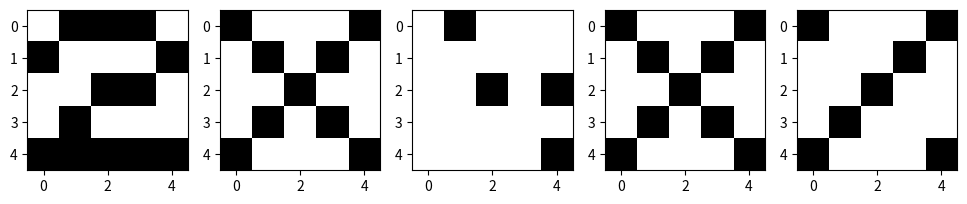

This chart was generated by the following Python code:
import numpy as np
import matplotlib.pyplot as plt

class HopfieldNetwork:
    def __init__(self, pattern_size):
        self.pattern_size = pattern_size
        self.weights = np.zeros((pattern_size, pattern_size))


    def train(self, patterns):
        patterns = [[-1 if x == 0 else x for x in pattern] for pattern in patterns] #0 -> -1
        for pattern in patterns:
            pattern = np.array(pattern).reshape(-1, 1)
            new_weights = np.dot(pattern, pattern.T)   #vynásobím pattern s transponovaným patternem
            new_weights = new_weights.astype(float)    #explicitly cast the result to float
            new_weights -= np.eye(self.pattern_size)   #odečtu jednotkovou maticí
            self.weights += new_weights


    def recover_sync(self, pattern, max_iter=20):
        pattern = [-1 if x == 0 else x for x in pattern]    #pro jistotu, kdybych zapomněl u patternů změnit 0 na -1

        for _ in range(max_iter):
            new_pattern = np.sign(np.dot(self.weights, pattern))    #vynásobení sloupce vah s patternem
            if np.array_equal(new_pattern, pattern):        #když se pattern nemeni, tak ho vrátím
                result = [0 if x == -1 else x for x in new_pattern]
                return result
            pattern = new_pattern
        
        result = [0 if x == -1 else x for x in new_pattern]
        return result


    def recover_async(self, pattern, max_iter=30, stop_iter=10): 
        pattern = [-1 if x == 0 else x for x in pattern]
        not_changed = 0
        new_pattern = pattern.copy()
        for _ in range(max_iter):
            index = np.random.randint(0, len(self.weights)) #náhodný index v rozmezí počtu vah
            activation = np.sign(np.dot(self.weights[:,index], pattern))
            pattern[index] = activation

            if np.array_equal(pattern, new_pattern):        #když se pattern nemeni, tak ho vrátím
                not_changed += 1
            else:
                new_pattern = pattern.copy()
                not_changed = 0

            if not_changed == stop_iter:
                print(f"\nPattern not changing for {stop_iter} iterations, returning current pattern, TOTAL ITERATIONS: {_}")
                pattern = [0 if x == -1 else x for x in pattern]
                return pattern

        pattern = [0 if x == -1 else x for x in pattern]
        return pattern

def pattern_to_image(pattern):
    image = np.array(pattern).reshape(int(np.sqrt(len(pattern))), -1)
    image = np.where(image == 0, 255, 0)
    return image
    
if __name__ == "__main__":
    patterns = [
        [0,1,1,1,0,
        1,0,0,0,1,
        0,0,1,1,0,
        0,1,0,0,0,
        1,1,1,1,1],
        [1,0,0,0,1,
         0,1,0,1,0,
         0,0,1,0,0,
         0,1,0,1,0,
         1,0,0,0,1]
    ]
    recover_pattern = [
        0,1,0,0,0,
        0,0,0,0,0,
        0,0,1,0,1,
        0,0,0,0,0,
        0,0,0,0,1
    ]
    """
    patterns = [
        [1, 1, 0,
         1, 1, 0,
         0, 0, 0],
        [0, 1, 1,
         0, 1, 1,
         0, 0, 0]
    ]

    #Pattern that will not work on synchronous recovery (it will not recover the pattern correctly)
    recover_pattern = [
        1, 0, 1,
        1, 0, 1,
        0, 0, 0
    ]
    """

    """
    recover_pattern = [
        1, 0, 1,
        1, 0, 0,
        0, 0, 0
    ]
    """


    hopfield_net = HopfieldNetwork(pattern_size=len(patterns[0]))
    hopfield_net.train(patterns)

    # Recover using synchronous update
    recovered_pattern_sync = hopfield_net.recover_sync(recover_pattern,max_iter=100)
    #print("Recovered pattern (synchronous):\n", recovered_pattern_sync)

    #Recover using asynchronous update
    recovered_pattern_async = hopfield_net.recover_async(recover_pattern,max_iter=100,stop_iter=20) #stop_iter => když se nemění pattern po 10 iteracích, tak ho vrátím
    #print("Recovered pattern (asynchronous):\n", recovered_pattern_async)

    # Display patterns as images
    fig, axs = plt.subplots(1, len(patterns)+3, figsize=(12, 4))
    for i, pattern in enumerate(patterns):
        image = pattern_to_image(pattern)
        axs[i].imshow(image, cmap='gray')

    image = pattern_to_image(recover_pattern)
    axs[len(patterns)].imshow(image, cmap='gray')
    image = pattern_to_image(recovered_pattern_sync)
    axs[len(patterns)+1].imshow(image, cmap='gray')
    image = pattern_to_image(recovered_pattern_async)
    axs[len(patterns)+2].imshow(image, cmap='gray')
    plt.show()



    